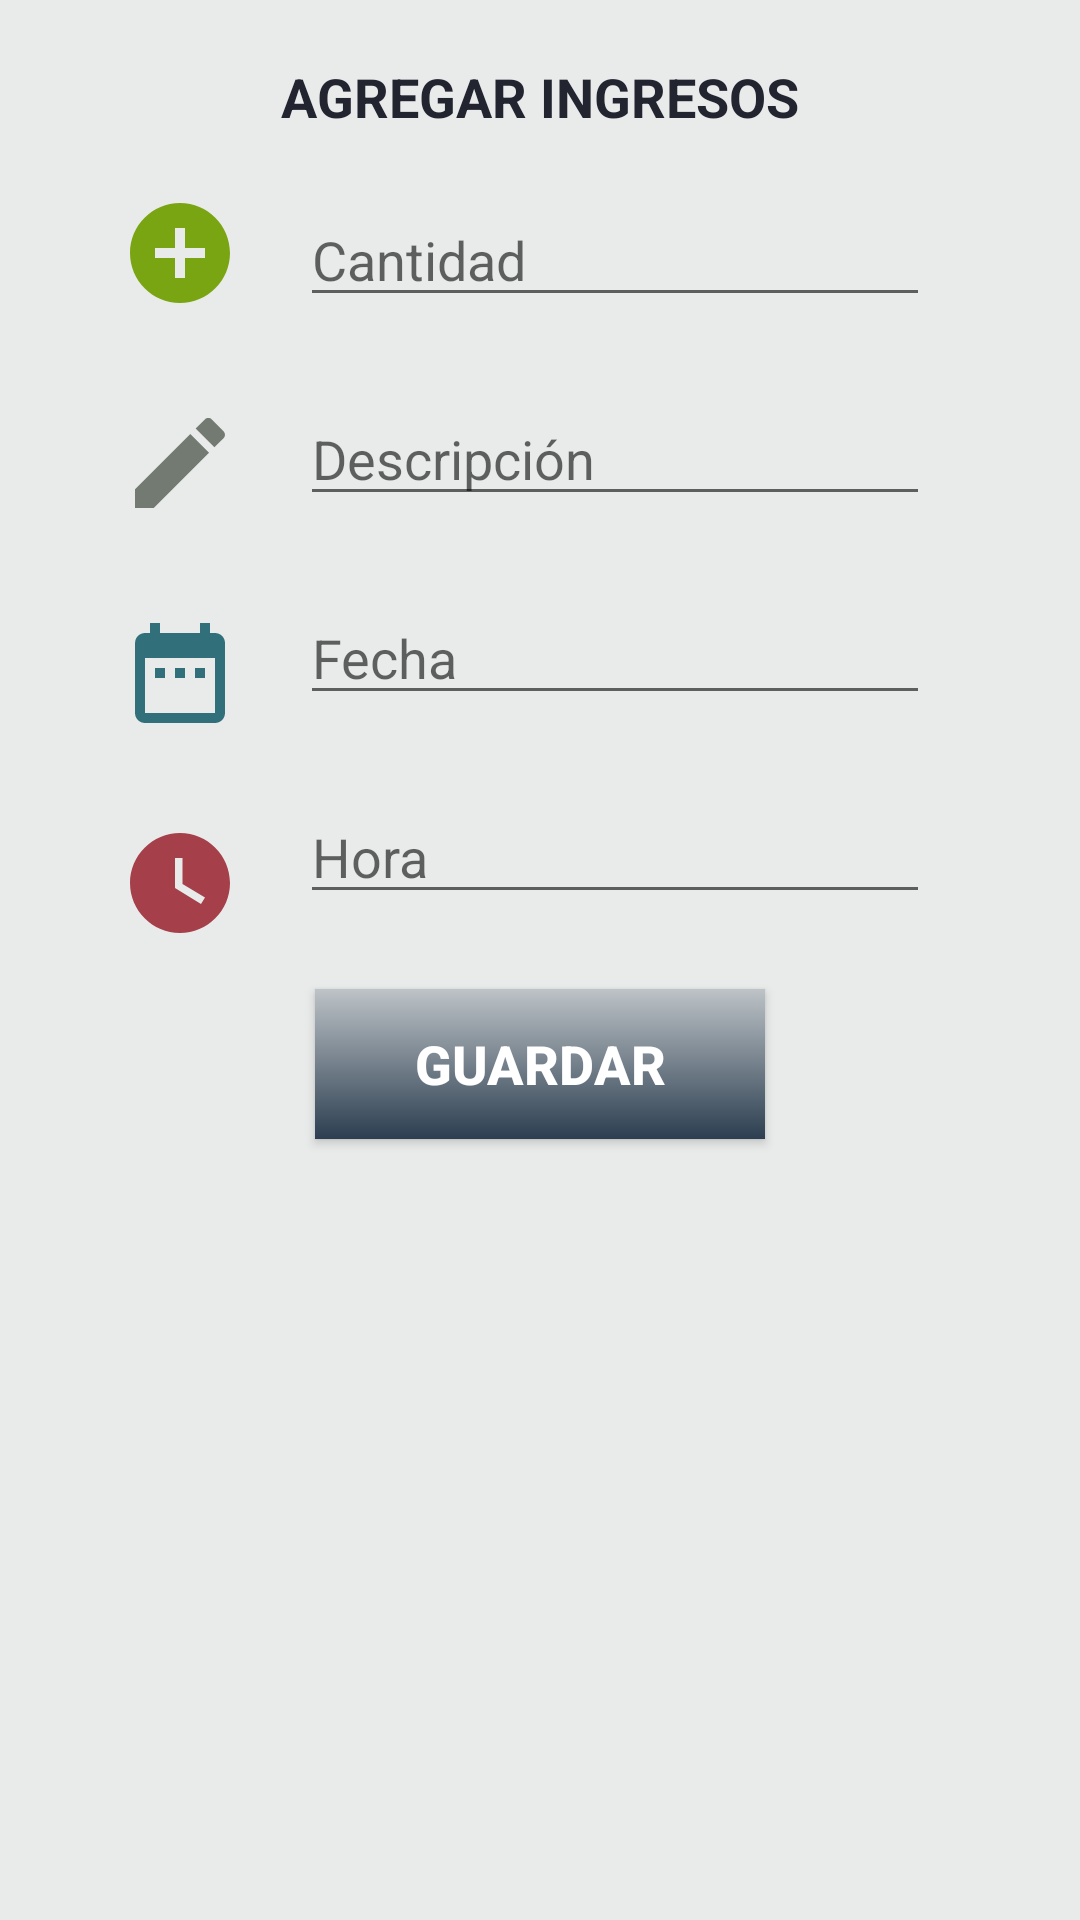

This screen was rendered from an Android layout file. Write that file and the resources it references.
<!-- AndroidManifest.xml: application theme AppTheme -->
<!-- res/layout/fragment__ingresos.xml -->
<?xml version="1.0" encoding="utf-8"?>
<androidx.constraintlayout.widget.ConstraintLayout xmlns:android="http://schemas.android.com/apk/res/android"
    xmlns:app="http://schemas.android.com/apk/res-auto"
    xmlns:tools="http://schemas.android.com/tools"
    android:id="@+id/fragment_ingresos"
    android:layout_width="match_parent"
    android:layout_height="match_parent"
    android:background="#FFFFFF"
    android:backgroundTint="#E9EAEA"
    tools:context=".fragment_Ingresos">

    <TextView
        android:id="@+id/tituloIngreso"
        android:layout_width="wrap_content"
        android:layout_height="wrap_content"
        android:layout_marginTop="20dp"
        android:text="AGREGAR INGRESOS"
        android:textColor="#222430"
        android:textSize="18sp"
        android:textStyle="bold"
        app:layout_constraintEnd_toEndOf="parent"
        app:layout_constraintStart_toStartOf="parent"
        app:layout_constraintTop_toTopOf="parent" />

    <EditText
        android:id="@+id/EdTxt_Ingreso_cantidad"
        android:layout_width="wrap_content"
        android:layout_height="wrap_content"
        android:layout_marginTop="20dp"
        android:layout_marginEnd="50dp"
        android:ems="10"
        android:hint="Cantidad"
        android:inputType="number"
        app:layout_constraintBottom_toTopOf="@+id/EdText_Ingreso_descripcion"
        app:layout_constraintEnd_toEndOf="parent"
        app:layout_constraintTop_toBottomOf="@+id/tituloIngreso" />

    <EditText
        android:id="@+id/EdText_Ingreso_descripcion"
        android:layout_width="wrap_content"
        android:layout_height="wrap_content"
        android:layout_marginTop="25dp"
        android:layout_marginEnd="50dp"
        android:ems="10"
        android:hint="Descripción"
        android:inputType="textPersonName"
        app:layout_constraintEnd_toEndOf="parent"
        app:layout_constraintTop_toBottomOf="@+id/EdTxt_Ingreso_cantidad" />

    <EditText
        android:id="@+id/EdText_Ingreso_Fecha"
        android:layout_width="wrap_content"
        android:layout_height="wrap_content"
        android:layout_marginTop="25dp"
        android:layout_marginEnd="50dp"
        android:ems="10"
        android:hint="Fecha"
        android:inputType="date"
        app:layout_constraintEnd_toEndOf="parent"
        app:layout_constraintTop_toBottomOf="@+id/EdText_Ingreso_descripcion" />

    <EditText
        android:id="@+id/EdText_Ingreso_Hora"
        android:layout_width="wrap_content"
        android:layout_height="wrap_content"
        android:layout_marginTop="25dp"
        android:layout_marginEnd="50dp"
        android:ems="10"
        android:hint="Hora"
        android:inputType="time"
        app:layout_constraintEnd_toEndOf="parent"
        app:layout_constraintTop_toBottomOf="@+id/EdText_Ingreso_Fecha" />

    <Button
        android:id="@+id/btn_Ingreso_guardar"
        android:layout_width="150dp"
        android:layout_height="50dp"
        android:layout_marginTop="25dp"
        android:background="@drawable/degradados"
        android:drawableRight="@drawable/icon_save"
        android:text="@string/btn_guardar"
        android:textColor="#FFFFFF"
        android:textSize="18sp"
        android:textStyle="bold"
        app:layout_constraintEnd_toEndOf="parent"
        app:layout_constraintStart_toStartOf="parent"
        app:layout_constraintTop_toBottomOf="@+id/EdText_Ingreso_Hora" />

    <ImageView
        android:id="@+id/icon_pencil"
        android:layout_width="40dp"
        android:layout_height="40dp"
        android:layout_marginTop="30dp"
        android:layout_marginEnd="20dp"
        android:src="@drawable/icon_pencil"
        app:layout_constraintEnd_toStartOf="@+id/EdText_Ingreso_descripcion"
        app:layout_constraintTop_toBottomOf="@+id/icon_add2" />

    <ImageView
        android:id="@+id/icon_date"
        android:layout_width="40dp"
        android:layout_height="40dp"
        android:layout_marginTop="30dp"
        android:layout_marginEnd="20dp"
        android:src="@drawable/icone_date"
        app:layout_constraintEnd_toStartOf="@+id/EdText_Ingreso_Fecha"
        app:layout_constraintTop_toBottomOf="@+id/icon_pencil" />

    <ImageView
        android:id="@+id/icon_time"
        android:layout_width="40dp"
        android:layout_height="40dp"
        android:layout_marginTop="30dp"
        android:layout_marginEnd="20dp"
        android:src="@drawable/icon_watch"
        app:layout_constraintEnd_toStartOf="@+id/EdText_Ingreso_Hora"
        app:layout_constraintTop_toBottomOf="@+id/icon_date" />

    <ImageView
        android:id="@+id/icon_add2"
        android:layout_width="40dp"
        android:layout_height="40dp"
        android:layout_marginTop="20dp"
        android:layout_marginEnd="20dp"
        android:src="@drawable/icon_add2"
        app:layout_constraintBottom_toTopOf="@+id/icon_pencil"
        app:layout_constraintEnd_toStartOf="@+id/EdTxt_Ingreso_cantidad"
        app:layout_constraintTop_toBottomOf="@+id/tituloIngreso" />

</androidx.constraintlayout.widget.ConstraintLayout>
<!-- resources referenced by this layout -->
<resources>
  <!-- drawable degradados (drawable) -->
  <?xml version="1.0" encoding="utf-8"?>
  <shape xmlns:android="http://schemas.android.com/apk/res/android" android:shape="rectangle" >
  
      <gradient
          android:angle="90"
          android:endColor="#bdc3c7"
          android:startColor="#2c3e50"
          android:type="linear" />
  
      <corners
          android:radius="0dp"/>
  
  </shape>
  <!-- drawable icon_add2 (drawable) -->
  <vector android:height="24dp" android:tint="#7AA513"
      android:viewportHeight="24" android:viewportWidth="24"
      android:width="24dp" xmlns:android="http://schemas.android.com/apk/res/android">
      <path android:fillColor="@android:color/white" android:pathData="M12,2C6.48,2 2,6.48 2,12s4.48,10 10,10 10,-4.48 10,-10S17.52,2 12,2zM17,13h-4v4h-2v-4L7,13v-2h4L11,7h2v4h4v2z"/>
  </vector>
  <!-- drawable icon_pencil (drawable) -->
  <vector android:height="24dp" android:tint="#737A72"
      android:viewportHeight="24" android:viewportWidth="24"
      android:width="24dp" xmlns:android="http://schemas.android.com/apk/res/android">
      <path android:fillColor="@android:color/white" android:pathData="M3,17.25V21h3.75L17.81,9.94l-3.75,-3.75L3,17.25zM20.71,7.04c0.39,-0.39 0.39,-1.02 0,-1.41l-2.34,-2.34c-0.39,-0.39 -1.02,-0.39 -1.41,0l-1.83,1.83 3.75,3.75 1.83,-1.83z"/>
  </vector>
  <!-- drawable icon_watch (drawable) -->
  <vector android:height="24dp" android:tint="#A53F4A"
      android:viewportHeight="24" android:viewportWidth="24"
      android:width="24dp" xmlns:android="http://schemas.android.com/apk/res/android">
      <path android:fillColor="@android:color/white" android:pathData="M12,2C6.5,2 2,6.5 2,12s4.5,10 10,10s10,-4.5 10,-10S17.5,2 12,2zM16.2,16.2L11,13V7h1.5v5.2l4.5,2.7L16.2,16.2z"/>
  </vector>
  <!-- drawable icone_date (drawable) -->
  <vector android:height="24dp" android:tint="#31707A"
      android:viewportHeight="24" android:viewportWidth="24"
      android:width="24dp" xmlns:android="http://schemas.android.com/apk/res/android">
      <path android:fillColor="@android:color/white" android:pathData="M9,11L7,11v2h2v-2zM13,11h-2v2h2v-2zM17,11h-2v2h2v-2zM19,4h-1L18,2h-2v2L8,4L8,2L6,2v2L5,4c-1.11,0 -1.99,0.9 -1.99,2L3,20c0,1.1 0.89,2 2,2h14c1.1,0 2,-0.9 2,-2L21,6c0,-1.1 -0.9,-2 -2,-2zM19,20L5,20L5,9h14v11z"/>
  </vector>
  <string name="btn_guardar">Guardar</string>
  <style name="AppTheme" parent="Theme.AppCompat.Light.DarkActionBar">
          
          <item name="colorPrimary">#2196F3</item>
          <item name="colorPrimaryDark">#00BCD4</item>
          <item name="colorAccent">#3F51B5</item>
      </style>
</resources>
